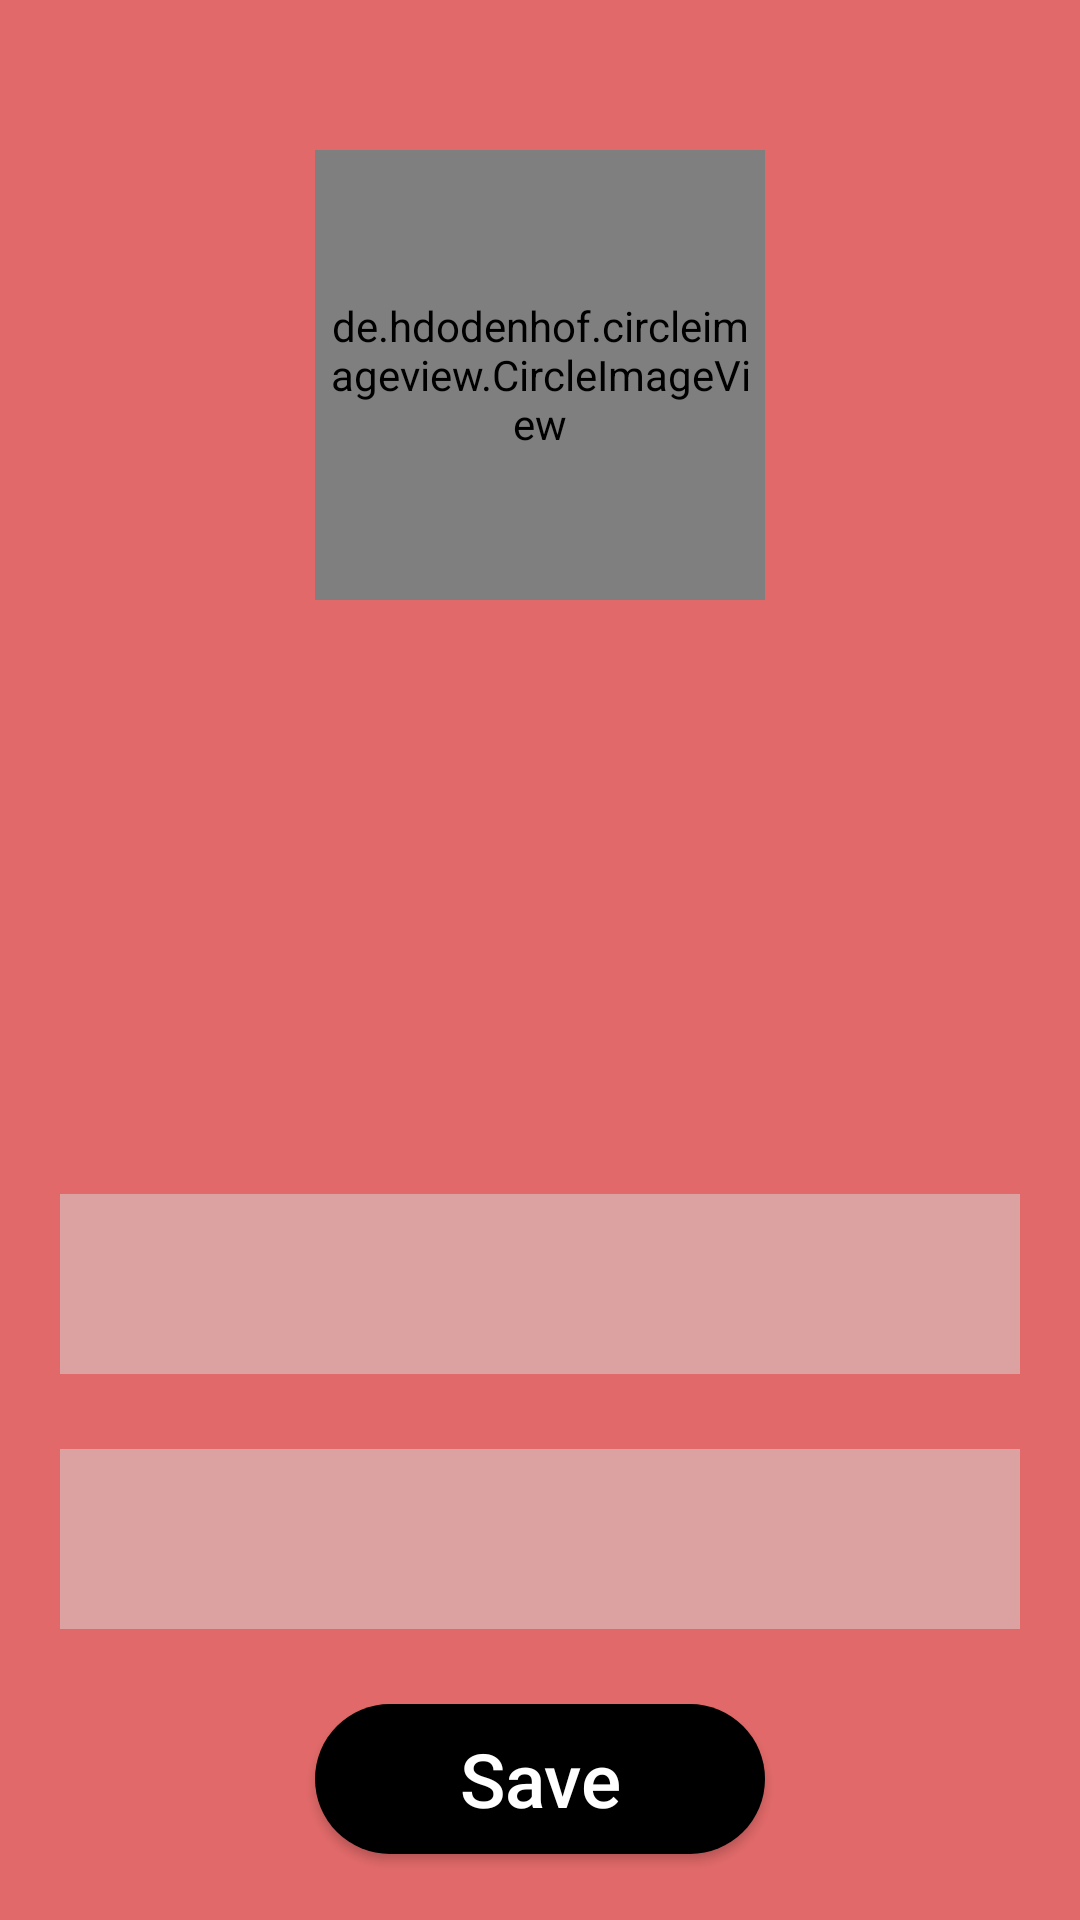

Here is an Android app screen rendered from its layout file. Give the layout XML and the strings, colors and styles it references.
<!-- AndroidManifest.xml: application theme Theme.Whatsapp_test2 -->
<!-- res/layout/activity_setting.xml -->
<?xml version="1.0" encoding="utf-8"?>
<RelativeLayout xmlns:android="http://schemas.android.com/apk/res/android"
    xmlns:app="http://schemas.android.com/apk/res-auto"
    xmlns:tools="http://schemas.android.com/tools"
    android:layout_width="match_parent"
    android:layout_height="match_parent"
    android:background="#E16969"
    tools:context=".Activity.SettingActivity">


    <de.hdodenhof.circleimageview.CircleImageView
        android:id="@+id/profileImageSetting"
        android:layout_width="150dp"
        android:layout_height="150dp"
        android:layout_centerHorizontal="true"
        android:src="@mipmap/ic_launcher"
        app:civ_border_width="2dp"
        android:layout_marginTop="50dp"
        android:padding="5dp"
        app:civ_border_color="#FF000000"/>

    <TextView
        android:id="@+id/userId"
        android:textAllCaps="false"
        android:textColor="@color/white"
        android:layout_below="@id/profileImageSetting"
        android:layout_centerHorizontal="true"
        android:layout_marginTop="10dp"
        android:layout_width="wrap_content"
        android:layout_height="wrap_content"/>

    <TextView
        android:id="@+id/userNameTextView"
        android:textAllCaps="false"
        android:textColor="@color/white"
        android:layout_below="@id/userId"
        android:layout_centerHorizontal="true"
        android:layout_marginTop="10dp"
        android:layout_width="wrap_content"
        android:layout_height="wrap_content"/>



    <LinearLayout
        android:id="@+id/l1"
        android:layout_below="@id/userNameTextView"
        android:layout_width="match_parent"
        android:layout_marginTop="40dp"
        android:orientation="vertical"
        android:gravity="center_horizontal"
        android:background="@drawable/bg_setting_linear"
        android:layout_height="match_parent">

        <EditText
            android:id="@+id/userNameSetting"
            android:textAllCaps="false"
            android:textSize="25sp"
            android:textColor="@color/black"
            android:background="#DCA2A2"
            android:layout_marginStart="20dp"
            android:layout_marginEnd="20dp"
            android:layout_marginTop="100dp"
            android:layout_width="match_parent"
            android:layout_height="60dp"/>

        <EditText
            android:id="@+id/bioSetting"
            android:textAllCaps="false"
            android:textSize="25sp"
            android:layout_marginStart="20dp"
            android:background="#DCA2A2"
            android:layout_marginEnd="20dp"
            android:textColor="@color/black"
            android:layout_marginTop="25dp"
            android:layout_width="match_parent"
            android:layout_height="60dp"/>

        <androidx.appcompat.widget.AppCompatButton
            android:id="@+id/saveSetting"
            android:textColor="@color/white"
            android:textSize="25sp"
            android:textAllCaps="false"
            android:text="Save"
            android:background="@drawable/button_bg"
            android:layout_width="150dp"
            android:layout_marginTop="25dp"
            android:layout_height="50dp"/>

    </LinearLayout>



</RelativeLayout>
<!-- resources referenced by this layout -->
<resources>
  <!-- drawable button_bg (drawable) -->
  <?xml version="1.0" encoding="utf-8"?>
  <shape android:shape="rectangle" xmlns:android="http://schemas.android.com/apk/res/android">
      <solid android:color="@color/black"/>
  
      <corners android:radius="1000dp"/>
  
  </shape>
  <style name="Theme.Whatsapp_test2" parent="Theme.MaterialComponents.DayNight.DarkActionBar">
          
          <item name="colorPrimary">#009688</item>
          <item name="colorPrimaryVariant">#009688</item>
          <item name="colorOnPrimary">@color/white</item>
          
          <item name="colorSecondary">@color/teal_200</item>
          <item name="colorSecondaryVariant">@color/teal_700</item>
          <item name="colorOnSecondary">@color/black</item>
          
          <item name="android:statusBarColor" tools:targetApi="l">?attr/colorPrimaryVariant</item>
          
      </style>
  <!-- not gathered from this repository: default colours our renderer supplied (Android Studio template values) -->
  <color name="teal_200">#FF03DAC5</color>
  <color name="teal_700">#FF018786</color>
  <color name="black">#FF000000</color>
  <color name="white">#FFFFFFFF</color>
</resources>
